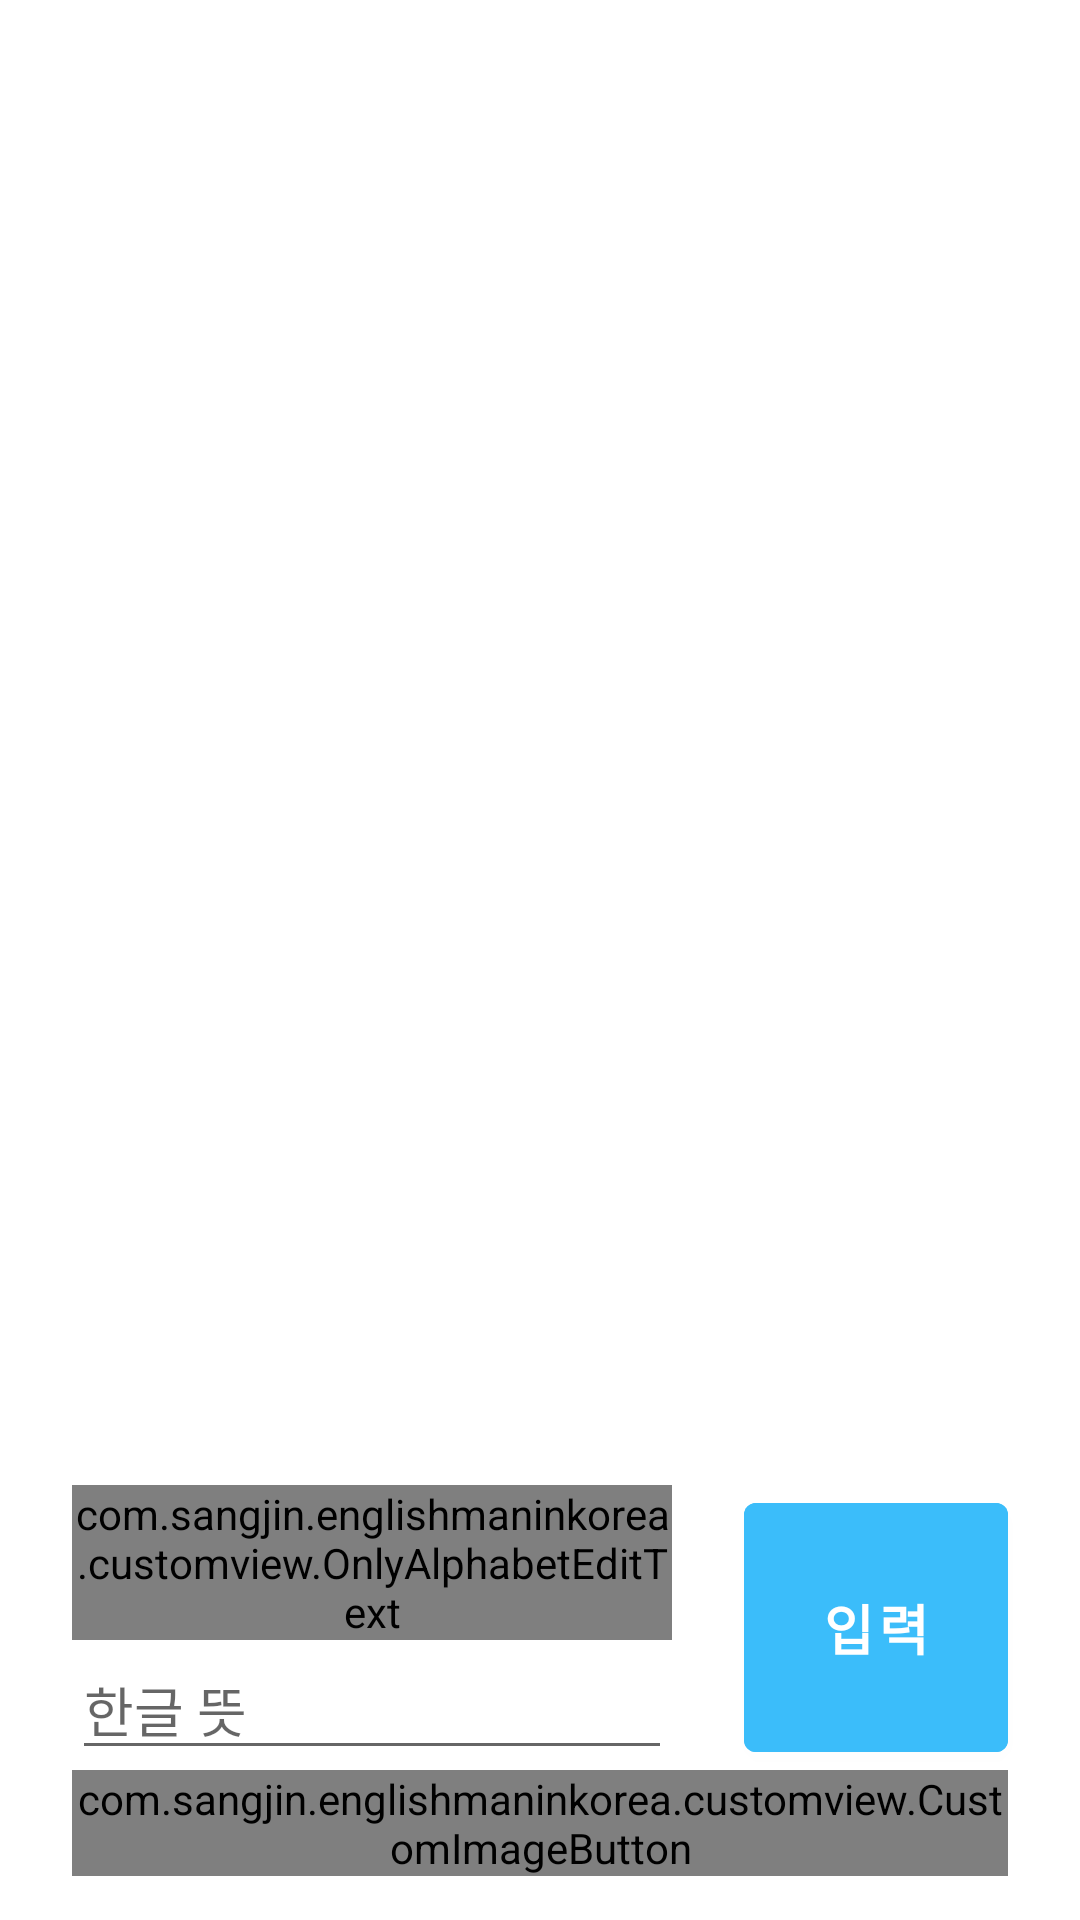

Produce the Android XML layout that renders to this screen, including the resource entries it uses.
<!-- AndroidManifest.xml: application theme AppTheme -->
<!-- res/layout/fragment_word_list.xml -->
<?xml version="1.0" encoding="utf-8"?>
<androidx.constraintlayout.widget.ConstraintLayout xmlns:android="http://schemas.android.com/apk/res/android"
    xmlns:app="http://schemas.android.com/apk/res-auto"
    xmlns:tools="http://schemas.android.com/tools"
    android:layout_width="match_parent"
    android:layout_height="match_parent"
    android:padding="@dimen/layout_padding"
    tools:context=".vocabularylist.VocaListFragment">

    <androidx.recyclerview.widget.RecyclerView
        android:id="@+id/recycler_vocaList"
        android:layout_width="0dp"
        android:layout_height="0dp"
        app:layoutManager="androidx.recyclerview.widget.LinearLayoutManager"
        app:layout_constraintBottom_toTopOf="@+id/guideline"
        app:layout_constraintEnd_toEndOf="parent"
        app:layout_constraintStart_toStartOf="parent"
        app:layout_constraintTop_toTopOf="parent" />

    <androidx.constraintlayout.widget.Guideline
        android:id="@+id/guideline"
        android:layout_width="wrap_content"
        android:layout_height="wrap_content"
        android:orientation="horizontal"
        app:layout_constraintGuide_percent="0.75" />

    <com.sangjin.englishmaninkorea.customview.OnlyAlphabetEditText
        android:id="@+id/et_englishWord"
        android:layout_width="200dp"
        android:layout_height="wrap_content"
        android:hint="English word"
        android:inputType="textUri"
        android:maxLines="1"
        app:layout_constraintBottom_toTopOf="@+id/et_koreanMeaning"
        app:layout_constraintEnd_toStartOf="@+id/btn_vocaAdd"
        app:layout_constraintHorizontal_bias="0.5"
        app:layout_constraintStart_toStartOf="parent"
        app:layout_constraintTop_toBottomOf="@id/guideline"
        app:layout_constraintVertical_chainStyle="packed" />

    <EditText
        android:id="@+id/et_koreanMeaning"
        android:layout_width="200dp"
        android:layout_height="wrap_content"
        android:hint="한글 뜻"
        android:imeOptions="actionDone"
        android:inputType="text"
        android:maxLines="1"
        app:layout_constraintBottom_toTopOf="@+id/btn_toWebView"
        app:layout_constraintEnd_toEndOf="@+id/et_englishWord"
        app:layout_constraintStart_toStartOf="@+id/et_englishWord"
        app:layout_constraintTop_toBottomOf="@+id/et_englishWord" />


    <com.google.android.material.button.MaterialButton
        android:id="@+id/btn_vocaAdd"
        android:layout_width="wrap_content"
        android:layout_height="0dp"
        android:backgroundTint="@color/skyBlue"
        android:text="입력"
        android:textSize="18sp"
        android:textStyle="bold"
        android:onClick="vocaAddClick"
        app:layout_constraintBottom_toBottomOf="@+id/et_koreanMeaning"
        app:layout_constraintEnd_toEndOf="parent"
        app:layout_constraintStart_toEndOf="@+id/et_englishWord"
        app:layout_constraintTop_toTopOf="@+id/et_englishWord" />


    <com.sangjin.englishmaninkorea.customview.CustomImageButton
        android:id="@+id/btn_toWebView"
        android:layout_width="0dp"
        android:layout_height="wrap_content"
        app:text="네이버 영어사전에서 등록"
        app:bg="@color/green"
        app:symbol="@drawable/ic_naver"
        app:layout_constraintBottom_toBottomOf="parent"
        app:layout_constraintEnd_toEndOf="@+id/btn_vocaAdd"
        app:layout_constraintStart_toStartOf="@+id/et_englishWord"
        app:layout_constraintTop_toBottomOf="@+id/et_koreanMeaning"/>



</androidx.constraintlayout.widget.ConstraintLayout>
<!-- resources referenced by this layout -->
<resources>
  <color name="green">#81CD29</color>
  <color name="skyBlue">#3bbdfa</color>
  <!-- drawable ic_naver: png bitmap (drawable-v24, 39369 bytes) -->
  <style name="AppTheme" parent="Theme.MaterialComponents.Light.NoActionBar">
          
          <item name="colorPrimary">@color/colorPrimary</item>
          <item name="colorPrimaryDark">@color/colorPrimaryDark</item>
          <item name="colorAccent">@color/colorAccent</item>
      </style>
  <color name="colorPrimary">#008577</color>
  <color name="colorPrimaryDark">#00574B</color>
  <color name="colorAccent">#D81B60</color>
</resources>
